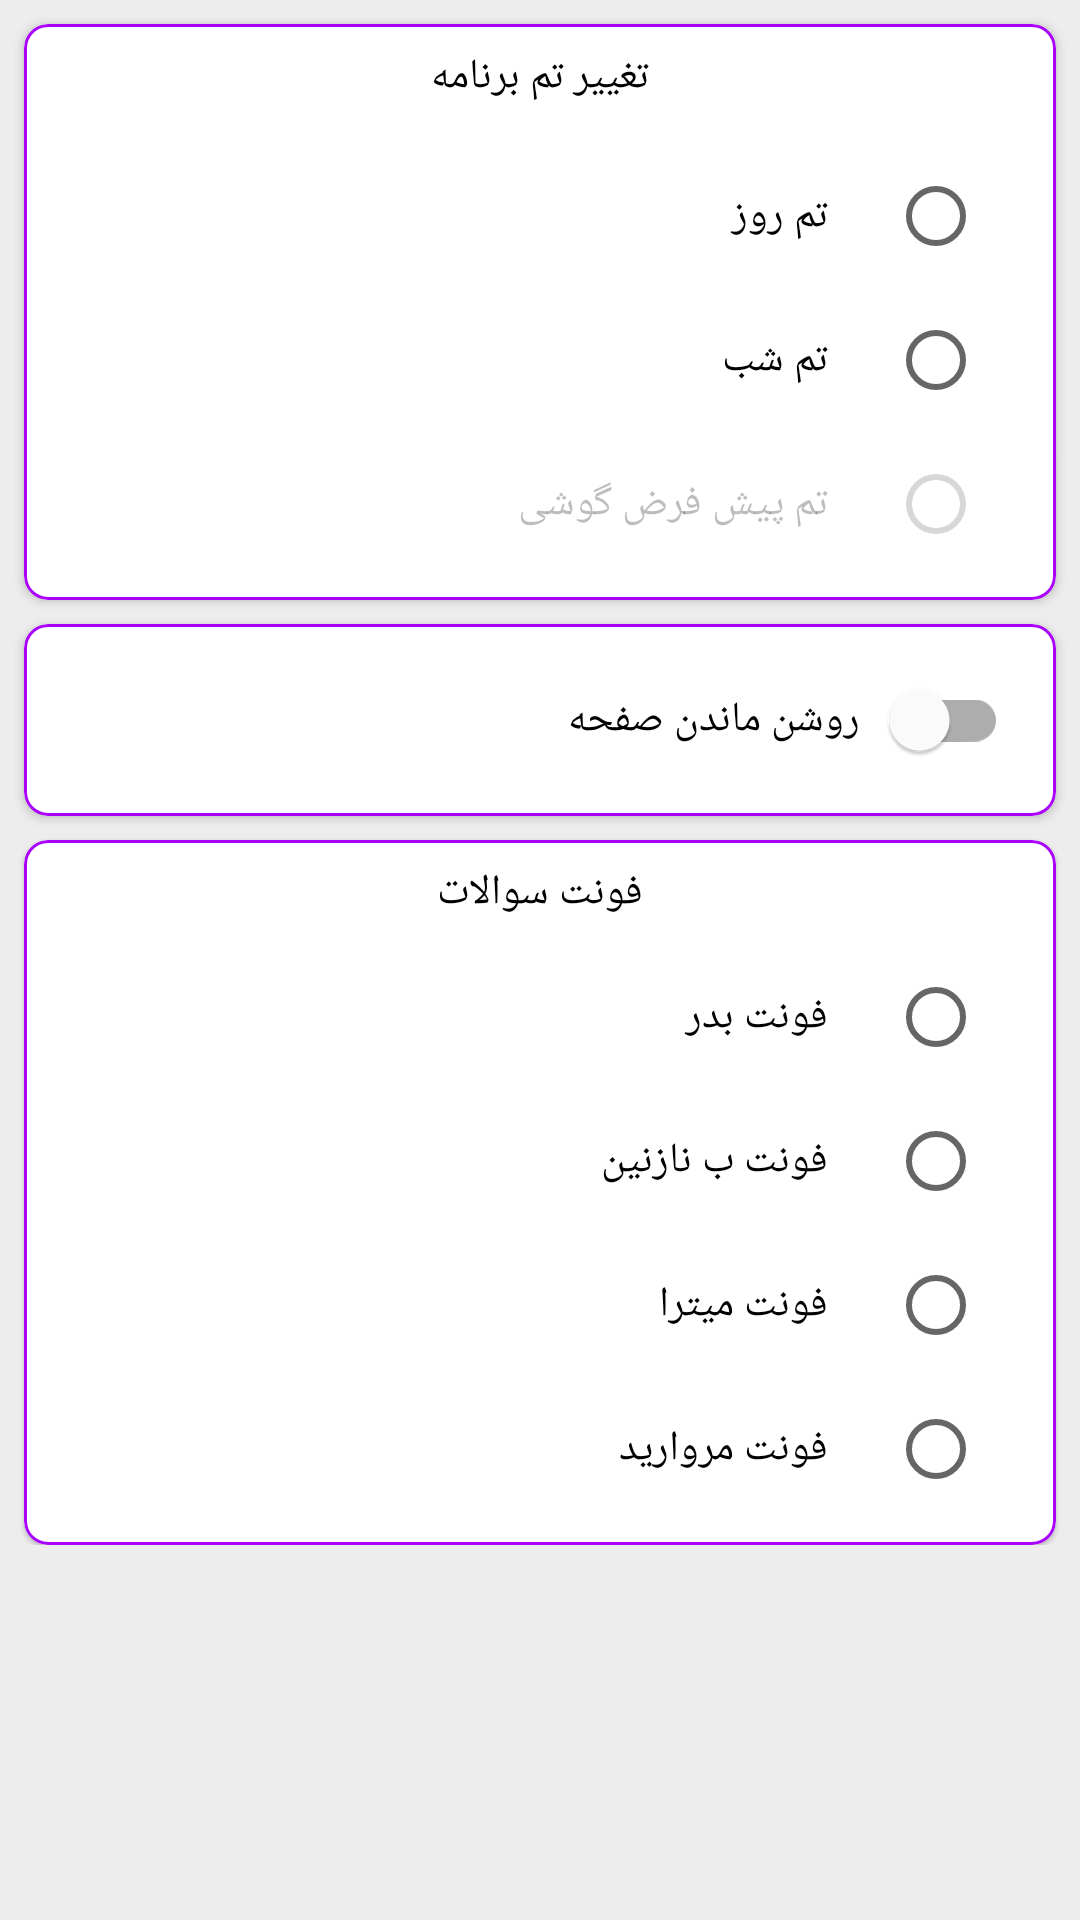

This screen was rendered from an Android layout file. Write that file and the resources it references.
<!-- AndroidManifest.xml: application theme Theme.Konkor -->
<!-- res/layout/fragment_setting.xml -->
<?xml version="1.0" encoding="utf-8"?>
<ScrollView xmlns:android="http://schemas.android.com/apk/res/android"
    xmlns:app="http://schemas.android.com/apk/res-auto"
    xmlns:tools="http://schemas.android.com/tools"
    android:layout_width="match_parent"
    android:layout_height="match_parent"
    android:background="?backgroundColor">

    <androidx.constraintlayout.widget.ConstraintLayout
        android:layout_width="match_parent"
        android:layout_height="wrap_content"
        android:background="?backgroundColor"
        android:paddingBottom="8dp"
        tools:context=".ui.fragment.options.SettingFragment">


        <requestFocus />

        <com.google.android.material.card.MaterialCardView
            android:id="@+id/cardView_setting_theme"
            android:layout_width="match_parent"
            android:layout_height="wrap_content"
            android:layout_margin="8dp"
            app:cardBackgroundColor="?cardBackgroundColor"
            app:cardCornerRadius="8dp"
            app:cardElevation="2dp"
            app:layout_constraintEnd_toEndOf="parent"
            app:layout_constraintStart_toStartOf="parent"
            app:layout_constraintTop_toTopOf="parent"
            app:strokeColor="?strokeColor"
            app:strokeWidth="1dp">

            <FrameLayout
                android:layout_width="match_parent"
                android:layout_height="wrap_content"
                android:orientation="vertical"
                android:paddingTop="8dp"
                android:paddingBottom="8dp">

                <TextView
                    android:layout_width="wrap_content"
                    android:layout_height="wrap_content"
                    android:layout_gravity="center_horizontal"
                    android:layout_marginBottom="8dp"
                    android:text="تغییر تم برنامه" />

                <RadioGroup
                    android:id="@+id/radioGroup_setting_darkTheme"
                    android:layout_width="match_parent"
                    android:layout_height="wrap_content"
                    android:layout_marginStart="24dp"
                    android:layout_marginTop="32dp"
                    android:layout_marginEnd="16dp"
                    android:gravity="start"
                    android:layoutDirection="rtl">


                    <RadioButton
                        android:id="@+id/rb_setting_dayTheme"
                        android:layout_width="match_parent"
                        android:layout_height="wrap_content"
                        android:text="      تم روز" />

                    <RadioButton
                        android:id="@+id/rb_setting_nightTheme"
                        android:layout_width="match_parent"
                        android:layout_height="wrap_content"
                        android:text="      تم شب" />

                    <RadioButton
                        android:id="@+id/rb_setting_defaultTheme"
                        android:layout_width="match_parent"
                        android:layout_height="wrap_content"
                        android:enabled="false"
                        android:text="      تم پیش فرض گوشی" />


                </RadioGroup>


            </FrameLayout>


        </com.google.android.material.card.MaterialCardView>


        <com.google.android.material.card.MaterialCardView
            android:id="@+id/cardView_setting_screenOn"
            style="@style/Widget.MaterialComponents.CardView"
            android:layout_width="match_parent"
            android:layout_height="wrap_content"
            android:layout_marginStart="8dp"
            android:layout_marginTop="8dp"
            android:layout_marginEnd="8dp"
            android:padding="8dp"
            app:cardBackgroundColor="?cardBackgroundColor"
            app:cardCornerRadius="8dp"
            app:cardElevation="2dp"
            app:layout_constraintTop_toBottomOf="@id/cardView_setting_theme"
            app:strokeColor="?strokeColor"
            app:strokeWidth="1dp">

            <com.google.android.material.switchmaterial.SwitchMaterial
                android:id="@+id/switch_setting_screenOn"
                android:layout_width="match_parent"
                android:layout_height="wrap_content"
                android:layout_marginStart="16dp"
                android:layout_marginTop="8dp"
                android:layout_marginEnd="16dp"
                android:layout_marginBottom="8dp"
                android:text="   روشن ماندن صفحه" />


        </com.google.android.material.card.MaterialCardView>

        <com.google.android.material.card.MaterialCardView
            style="@style/Widget.MaterialComponents.CardView"
            android:layout_width="match_parent"
            android:layout_height="wrap_content"
            android:layout_marginStart="8dp"
            android:layout_marginTop="8dp"
            android:layout_marginEnd="8dp"
            app:cardBackgroundColor="?cardBackgroundColor"
            app:cardCornerRadius="8dp"
            app:layout_constraintTop_toBottomOf="@id/cardView_setting_screenOn"
            app:strokeColor="?strokeColor"
            app:strokeWidth="1dp">

            <androidx.constraintlayout.widget.ConstraintLayout
                android:layout_width="match_parent"
                android:layout_height="match_parent"
                android:orientation="vertical"
                android:paddingBottom="8dp">


                <TextView
                    android:id="@+id/textView_setting_font"
                    android:layout_width="wrap_content"
                    android:layout_height="wrap_content"
                    android:layout_marginTop="8dp"
                    android:text="فونت سوالات"
                    app:layout_constraintEnd_toEndOf="parent"
                    app:layout_constraintStart_toStartOf="parent"
                    app:layout_constraintTop_toTopOf="parent" />


                <RadioGroup
                    android:id="@+id/radioGroup_setting_font"
                    android:layout_width="match_parent"
                    android:layout_height="wrap_content"
                    android:layout_marginStart="24dp"
                    android:layout_marginTop="8dp"
                    android:layout_marginEnd="24dp"
                    android:gravity="start"
                    android:layoutDirection="rtl"
                    app:layout_constraintEnd_toEndOf="parent"
                    app:layout_constraintStart_toStartOf="parent"
                    app:layout_constraintTop_toBottomOf="@id/textView_setting_font">


                    <RadioButton
                        android:id="@+id/rb_setting_font_badr"
                        android:layout_width="match_parent"
                        android:layout_height="wrap_content"
                        android:text="      فونت بدر" />

                    <RadioButton
                        android:id="@+id/rb_setting_font_nazanin"
                        android:layout_width="match_parent"
                        android:layout_height="wrap_content"
                        android:text="      فونت ب نازنین" />

                    <RadioButton
                        android:id="@+id/rb_setting_font_mitra"
                        android:layout_width="match_parent"
                        android:layout_height="wrap_content"
                        android:text="      فونت میترا" />

                    <RadioButton
                        android:id="@+id/rb_setting_font_morvarid"
                        android:layout_width="match_parent"
                        android:layout_height="wrap_content"
                        android:text="      فونت مروارید" />


                </RadioGroup>


            </androidx.constraintlayout.widget.ConstraintLayout>


        </com.google.android.material.card.MaterialCardView>

    </androidx.constraintlayout.widget.ConstraintLayout>

</ScrollView>
<!-- resources referenced by this layout -->
<resources>
  <style name="Theme.Konkor" parent="Theme.MaterialComponents.DayNight.NoActionBar">
          
          <item name="colorPrimary">@color/colorPrimary</item>
          <item name="colorPrimaryVariant">@color/colorPrimaryVariant</item>
          <item name="colorOnPrimary">@color/colorOnPrimary</item>
          
          <item name="colorSecondary">@color/colorSecondary</item>
          <item name="colorSecondaryVariant">@color/colorSecondaryVariant</item>
          <item name="colorOnSecondary">@color/colorOnSecondary</item>
          
          <item name="colorSurface">@color/colorSurface</item>
          <item name="colorOnSurface">@color/colorOnSurface</item>
          
          <item name="backgroundColor">@color/backgroundColor</item>
          <item name="colorOnBackground">@color/colorOnBackground</item>
          <item name="android:textColor">@color/black</item>
  
          
          <item name="android:statusBarColor" tools:targetApi="l">?attr/colorPrimaryVariant</item>
          <item name="cardBackgroundColor">@color/cardBackgroundColor</item>
          <item name="strokeColor">@color/strokeColor</item>
          
  
  
          <item name="buttonPressed">@color/buttonPressed</item>
          <item name="bottomNavigationSelected">@color/bottomNavigationSelected</item>
          <item name="bottomNavigationNotSelected">@color/bottomNavigationNotSelected</item>
  
          <item name="md_corner_radius">16dp</item>
          <item name="md_color_button_text">@color/black</item>
  
          <item name="leafColor">@color/leafColorDay</item>
      </style>
  <color name="colorPrimary">#3F51B5</color>
  <color name="colorPrimaryVariant">#303F9F</color>
  <color name="colorOnPrimary">#aaffffff</color>
  <color name="colorSecondary">#2196F3</color>
  <color name="colorSecondaryVariant">#1976D2</color>
  <color name="colorOnSecondary">#aa000000</color>
  <color name="colorSurface">#fff</color>
  <color name="colorOnSurface">#000</color>
  <color name="backgroundColor">#EDEDED</color>
  <color name="colorOnBackground">#000000</color>
  <color name="black">#FF000000</color>
  <color name="cardBackgroundColor">#fff</color>
  <color name="strokeColor">#AA00FF</color>
  <color name="buttonPressed">#9FA8DA</color>
  <color name="bottomNavigationSelected">#2196F3</color>
  <color name="bottomNavigationNotSelected">#212121</color>
  <color name="leafColorDay">#388E3C</color>
</resources>
